Labelled photos from "actual_training_testing_data", an image-classification folder in rdk004/CNN_WBC_Classifier. The possible labels are: basophil, eosinophil, erythroblast, immature granulocyte, lymphocyte, monocyte, neutrophil, thrombocyte.

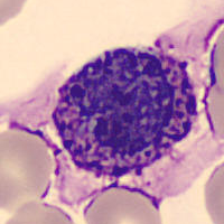
Label: basophil

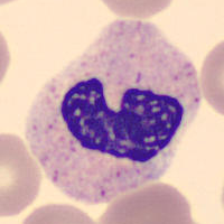
Label: neutrophil

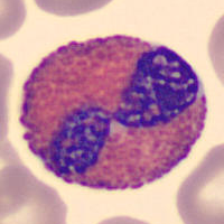
Label: eosinophil

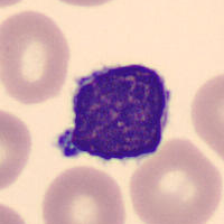
Label: lymphocyte

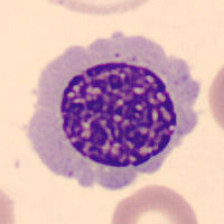
Label: erythroblast

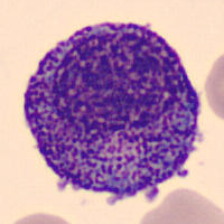
Label: immature granulocyte
